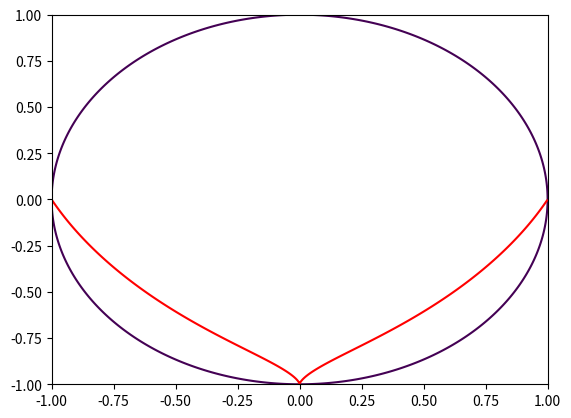

Reproduce this figure in Python.
# Date: 2017-11-03
# here's a simple code that show you a plot of a cirlce and a heart in python 
# author: Saad Zaman
# e-mail: [email redacted]


import numpy as np
import matplotlib.pyplot as plt
import matplotlib.axes as aplt

#%%
numPoints = 1000
Radius = 1



x = np.linspace(-1.0, 1.0, numPoints)
y = np.linspace(-1.0, 1.0, numPoints)
print("vector x is:-",x)
print("vecotr y is:-",y)
X, Y = np.meshgrid(x,y)


#%%
# Circle:


F = X**2 + Y**2 - Radius
plt.contour(X,Y,F,[0])
plt.show()


#%%
# Heart:

F = (X**2 + Y**2 - Radius)**3-X**2*Y**3
plt.contour(X,Y,F,[0], colors='r', origin='upper', corner_mask=True)
plt.show()
